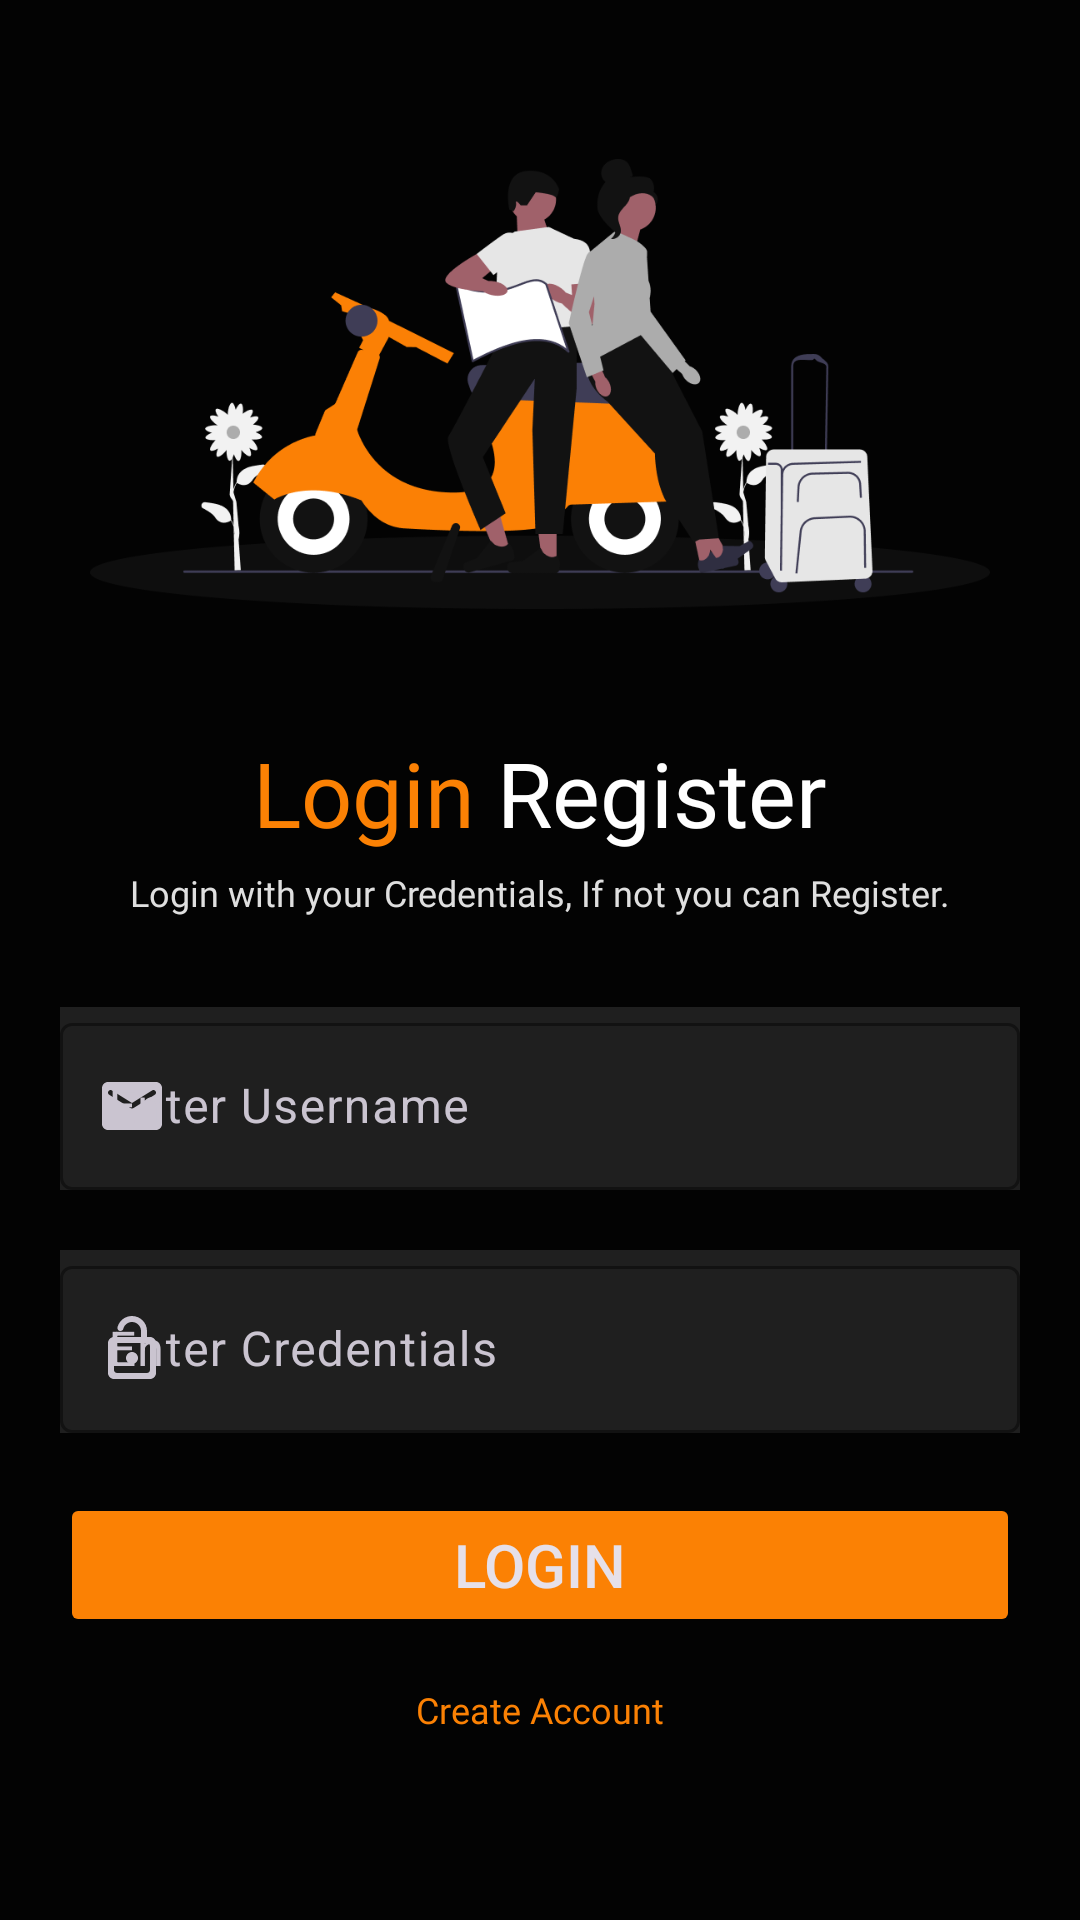

Produce the Android XML layout that renders to this screen, including the resource entries it uses.
<!-- AndroidManifest.xml: application theme Theme.TravelConnect -->
<!-- res/layout/activity_login.xml -->
<?xml version="1.0" encoding="utf-8"?>
<androidx.constraintlayout.widget.ConstraintLayout xmlns:android="http://schemas.android.com/apk/res/android"
    xmlns:app="http://schemas.android.com/apk/res-auto"
    xmlns:tools="http://schemas.android.com/tools"
    android:layout_width="match_parent"
    android:layout_height="match_parent"
    tools:context=".views.MainActivity"
    android:background="@color/bg_black">

    <androidx.constraintlayout.widget.Guideline
        android:id="@+id/h5"
        android:layout_width="wrap_content"
        android:layout_height="wrap_content"
        android:orientation="horizontal"
        app:layout_constraintGuide_percent=".05" />


    <androidx.constraintlayout.widget.Guideline
        android:id="@+id/h35"
        android:layout_width="wrap_content"
        android:layout_height="wrap_content"
        android:orientation="horizontal"
        app:layout_constraintGuide_percent=".35" />

    <ImageView
        android:id="@+id/imageView"
        android:layout_width="0dp"
        android:layout_height="0dp"
        android:layout_marginHorizontal="30dp"
        app:layout_constraintBottom_toTopOf="@+id/h35"
        app:layout_constraintEnd_toEndOf="parent"
        app:layout_constraintStart_toStartOf="parent"
        app:layout_constraintTop_toTopOf="@+id/h5"
        app:srcCompat="@drawable/img_login" />

    <LinearLayout
        android:id="@+id/linearLayout"
        android:layout_width="match_parent"
        android:layout_height="wrap_content"
        android:layout_marginTop="20dp"
        android:gravity="center"
        android:orientation="horizontal"
        app:layout_constraintEnd_toEndOf="parent"
        app:layout_constraintStart_toStartOf="parent"
        app:layout_constraintTop_toBottomOf="@+id/imageView">

        <TextView
            android:layout_width="wrap_content"
            android:layout_height="wrap_content"
            android:fontFamily="@font/montserrat_semibold"
            android:text="Login"
            android:textColor="@color/yellow"
            android:textSize="30dp"
            app:layout_constraintEnd_toEndOf="parent"
            app:layout_constraintStart_toStartOf="parent"
            app:layout_constraintTop_toTopOf="@+id/h35" />

        <TextView
            android:layout_width="wrap_content"
            android:layout_height="wrap_content"
            android:fontFamily="@font/montserrat_semibold"
            android:text=" Register"
            android:textColor="@color/txt_white"
            android:textSize="30dp"
            app:layout_constraintEnd_toEndOf="parent"
            app:layout_constraintStart_toStartOf="parent"
            app:layout_constraintTop_toTopOf="@+id/h35" />

    </LinearLayout>

    <TextView
        android:id="@+id/textView3"
        android:layout_width="wrap_content"
        android:layout_height="wrap_content"
        android:layout_marginTop="5dp"
        android:fontFamily="@font/montserrat"
        android:text="Login with your Credentials, If not you can Register."
        android:textColor="@color/txt_light_white"
        android:textSize="12sp"
        app:layout_constraintEnd_toEndOf="parent"
        app:layout_constraintStart_toStartOf="parent"
        app:layout_constraintTop_toBottomOf="@+id/linearLayout" />

    <com.google.android.material.textfield.TextInputLayout
        android:id="@+id/textInputLayout"
        android:layout_width="match_parent"
        android:layout_height="wrap_content"
        android:layout_marginStart="20dp"
        android:layout_marginTop="30dp"
        android:layout_marginEnd="20dp"
        android:background="@color/edt_txt_bg"
        android:foregroundTint="@color/txt_light_white"
        android:hint="Enter Username"
        app:boxStrokeColor="@color/txt_light_white"
        app:hintEnabled="true"
        app:hintTextColor="@color/txt_light_white"
        app:layout_constraintEnd_toEndOf="parent"
        app:layout_constraintStart_toStartOf="parent"
        app:layout_constraintTop_toBottomOf="@+id/textView3"
        app:startIconDrawable="@drawable/ic_email">

        <com.google.android.material.textfield.TextInputEditText
            android:id="@+id/usernameEditText"
            android:layout_width="match_parent"
            android:layout_height="wrap_content"
            android:contentDescription="Enter your username"
            android:importantForAccessibility="yes"
            android:inputType="textEmailAddress" />

    </com.google.android.material.textfield.TextInputLayout>


    <com.google.android.material.textfield.TextInputLayout
        android:id="@+id/textInputLayout2"
        android:layout_width="match_parent"
        android:layout_height="wrap_content"
        android:layout_marginStart="20dp"
        android:layout_marginTop="20dp"
        android:layout_marginEnd="20dp"
        android:background="@color/edt_txt_bg"
        android:foregroundTint="@color/txt_light_white"
        android:hint="Enter Credentials"
        app:boxStrokeColor="@color/txt_light_white"
        app:hintEnabled="true"
        app:hintTextColor="@color/txt_light_white"
        app:layout_constraintEnd_toEndOf="parent"
        app:layout_constraintStart_toStartOf="parent"
        app:layout_constraintTop_toBottomOf="@+id/textInputLayout"
        app:startIconDrawable="@drawable/ic_lock">

        <com.google.android.material.textfield.TextInputEditText
            android:id="@+id/edt_password"
            android:layout_width="match_parent"
            android:layout_height="wrap_content"
            android:contentDescription="Enter your username"
            android:importantForAccessibility="yes"
            android:inputType="textPassword" />

    </com.google.android.material.textfield.TextInputLayout>

    <Button
        android:id="@+id/button"
        android:layout_width="0dp"
        android:layout_height="wrap_content"
        android:layout_marginTop="20dp"
        android:backgroundTint="@color/yellow"
        android:text="Login"
        android:textSize="20dp"
        app:circularflow_radiusInDP="0dp"
        app:layout_constraintEnd_toEndOf="@+id/textInputLayout2"
        app:layout_constraintStart_toStartOf="@+id/textInputLayout2"
        app:layout_constraintTop_toBottomOf="@+id/textInputLayout2" />

    <TextView
        android:id="@+id/txt_register"
        android:layout_width="wrap_content"
        android:layout_height="wrap_content"
        android:layout_marginTop="16dp"
        android:fontFamily="@font/montserrat"
        android:text="Create Account"
        android:textColor="@color/yellow"
        android:textSize="12sp"
        app:layout_constraintEnd_toEndOf="parent"
        app:layout_constraintStart_toStartOf="parent"
        app:layout_constraintTop_toBottomOf="@+id/button" />

</androidx.constraintlayout.widget.ConstraintLayout>
<!-- resources referenced by this layout -->
<resources>
  <color name="bg_black">#030303</color>
  <color name="edt_txt_bg">#1F1F1F</color>
  <color name="txt_light_white">#DFDFDF</color>
  <color name="txt_white">#FFFFFFFF</color>
  <color name="yellow">#FB8104</color>
  <!-- drawable ic_email (drawable) -->
  <vector android:height="24dp" android:tint="#DFDFDF"
      android:viewportHeight="24" android:viewportWidth="24"
      android:width="24dp" xmlns:android="http://schemas.android.com/apk/res/android">
      <path android:fillColor="@android:color/white" android:pathData="M20,4L4,4c-1.1,0 -1.99,0.9 -1.99,2L2,18c0,1.1 0.9,2 2,2h16c1.1,0 2,-0.9 2,-2L22,6c0,-1.1 -0.9,-2 -2,-2zM19.6,8.25l-7.07,4.42c-0.32,0.2 -0.74,0.2 -1.06,0L4.4,8.25c-0.25,-0.16 -0.4,-0.43 -0.4,-0.72 0,-0.67 0.73,-1.07 1.3,-0.72L12,11l6.7,-4.19c0.57,-0.35 1.3,0.05 1.3,0.72 0,0.29 -0.15,0.56 -0.4,0.72z"/>
  </vector>
  <!-- drawable ic_lock (drawable) -->
  <vector android:height="24dp" android:tint="#DFDFDF"
      android:viewportHeight="24" android:viewportWidth="24"
      android:width="24dp" xmlns:android="http://schemas.android.com/apk/res/android">
      <path android:fillColor="@android:color/white" android:pathData="M12,13c-1.1,0 -2,0.9 -2,2s0.9,2 2,2 2,-0.9 2,-2 -0.9,-2 -2,-2zM18,8h-1L17,6c0,-2.76 -2.24,-5 -5,-5 -2.28,0 -4.27,1.54 -4.84,3.75 -0.14,0.54 0.18,1.08 0.72,1.22 0.53,0.14 1.08,-0.18 1.22,-0.72C9.44,3.93 10.63,3 12,3c1.65,0 3,1.35 3,3v2L6,8c-1.1,0 -2,0.9 -2,2v10c0,1.1 0.9,2 2,2h12c1.1,0 2,-0.9 2,-2L20,10c0,-1.1 -0.9,-2 -2,-2zM18,19c0,0.55 -0.45,1 -1,1L7,20c-0.55,0 -1,-0.45 -1,-1v-8c0,-0.55 0.45,-1 1,-1h10c0.55,0 1,0.45 1,1v8z"/>
  </vector>
  <!-- drawable img_login: png bitmap (drawable, 51987 bytes) -->
  <style name="Theme.TravelConnect" parent="Base.Theme.TravelConnect" />
  <style name="Base.Theme.TravelConnect" parent="Theme.Material3.Dark.NoActionBar">
          
          
  
      </style>
</resources>
